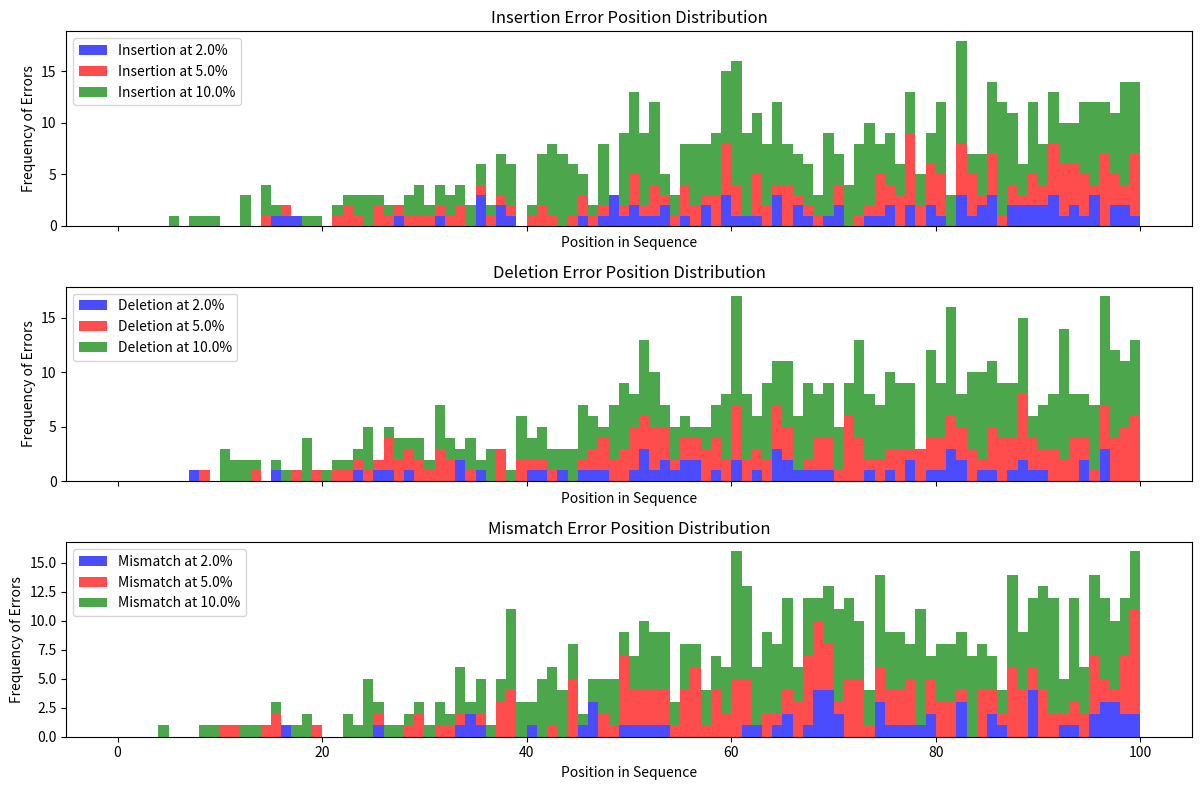
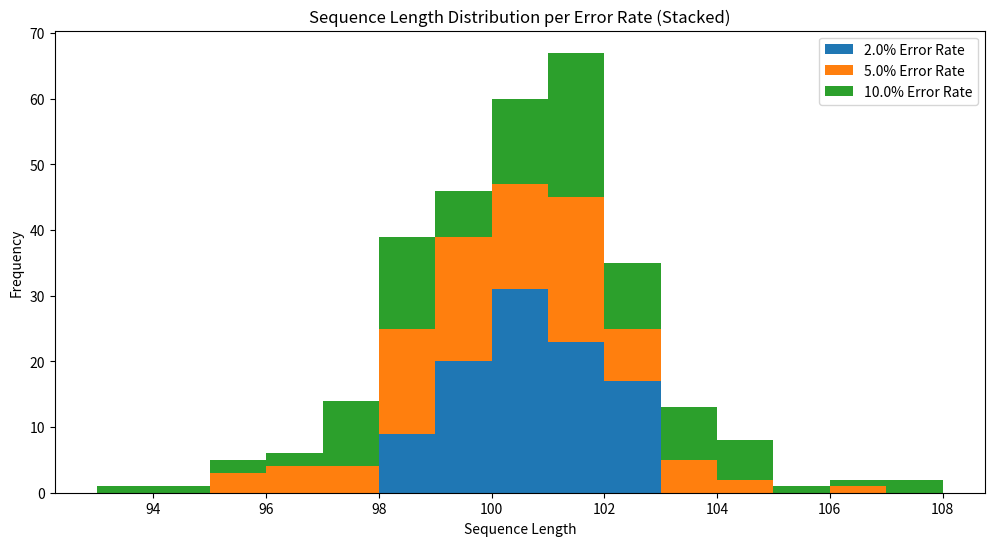
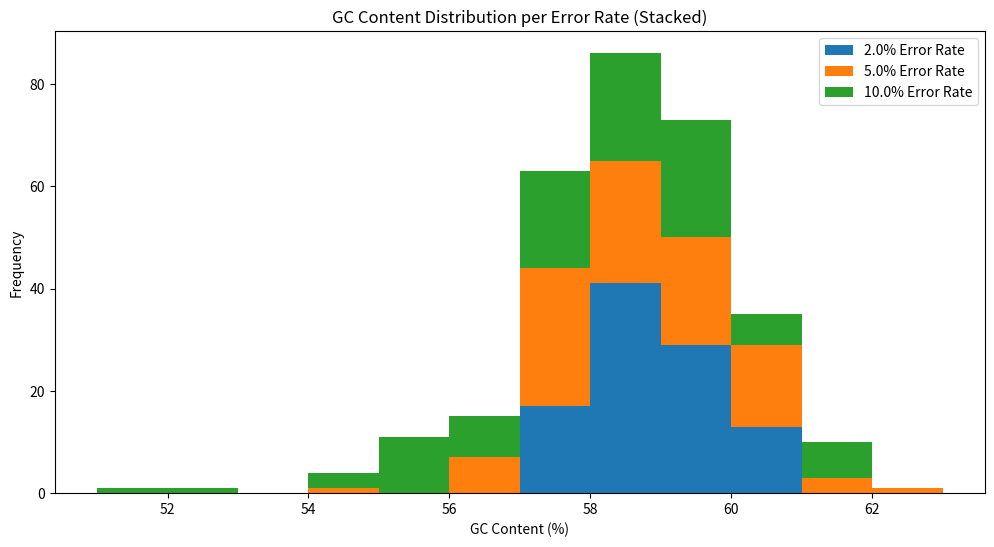
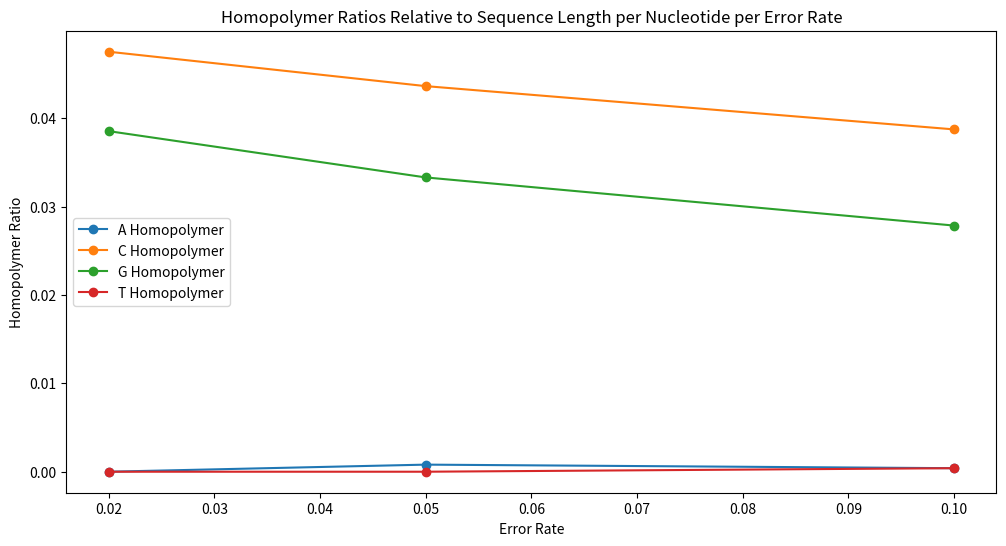
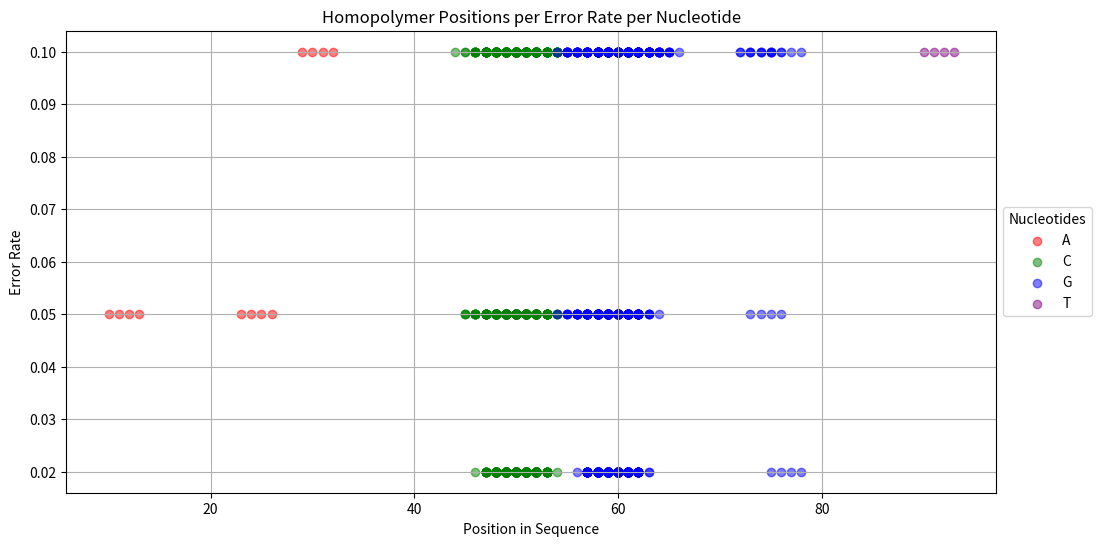

Source code (Python) for these figures, in order:
"""
# Create a Python virtual environment named 'venv'
python3.10 -m venv venv

# Activate the 'venv' virtual environment
source venv/bin/activate

# Install Python packages
pip install -r requirements.txt
"""

import random
from typing import Dict, List, Optional, Tuple

import matplotlib.pyplot as plt

BASES: List[str] = ['A', 'C', 'G', 'T']  # List of DNA bases.
ERROR_RATES: List[float] = [0.02, 0.05, 0.10]  # List of error rates to simulate different types of errors in DNA sequences.
ERROR_TYPES: List[str] = ['insertion', 'deletion', 'mismatch']  # Define the types of errors to analyze.
GC_CONTENT: float = 0.6  # GC content of DNA sequences. GC content is the percentage of Guanine (G) and Cytosine (C) bases.
HOMOPOL_BIAS: float = 0.7  # Homopolymer bias represents the bias towards consecutive repetitions of the same base in a sequence.
NUM_SEQUENCES: int = 100  # Number of DNA sequences to generate.
RANDOM_SEED: int = 42  # Random seed for reproducibility of random number generation.
SEQ_LENGTH: int = 100  # Length of each DNA sequence.


def create_random_dna_sequence(length: int = 100, gc_content: float = 0.60) -> str:
    """Generate a random DNA sequence of a given length with a specified GC content.

    :param length: Length of the DNA sequence.
    :param gc_content: The proportion of G and C in the DNA sequence.
    :return: A string representing the DNA sequence.
    """
    gc_count = int(length * gc_content)  # Calculate the number of GC base pairs.
    at_count = length - gc_count  # Calculate the number of AT base pairs.
    bases = ['G', 'C'] * gc_count + ['A', 'T'] * at_count  # Create sequence with balanced GC content
    random.shuffle(bases)  # Shuffle the sequence randomly.

    return ''.join(bases[:length])  # Convert the list of characters into a string and return it.


def introduce_errors_with_tracking(sequence: str, error_rate: float) -> Tuple[str, List[Optional[Tuple[int, str]]]]:
    """Introduces errors into a DNA sequence with advanced bias and tracks the errors.

    :param sequence: The original DNA template sequence.
    :param error_rate: The rate at which errors are introduced.
    :return: Modified sequence with errors and a list of error data (position, type).
    """
    # Identify homopolymer locations
    analysis = analyze_homopolymers(sequences=[sequence])
    homo_positions = [positions for values in analysis.values() for pos_sets in values for positions in pos_sets]

    sequence_length = len(sequence)  # Get the length of the sequence.
    num_errors = int(sequence_length * error_rate)  # Calculate the number of errors based on the error rate.
    error_positions = []
    for error_n in range(num_errors):
        # Generate error positions with weight towards the end of the sequence.
        position = round(random.triangular(low=1, high=sequence_length, mode=sequence_length))
        error_positions.append(position)

        # Check if the position is part of a homopolymer of at least length 4.
        if position in homo_positions and random.random() <= HOMOPOL_BIAS:
            # Generate additional random homopolymer error
            i = homo_positions.index(position)
            if i < len(homo_positions)-1:
                position = homo_positions[i+1]
            else:
                position = homo_positions[i-1]
            error_positions.append(position)
    error_positions.sort()
    error_types = random.choices(population=ERROR_TYPES, k=len(error_positions))

    sequence_nucs = list(sequence)  # Convert the input sequence into a list of characters.
    shift = 0  # Increase or decrease the sequence length
    error_data = []  # Initialize an empty list to track error data.
    for position, error_type in zip(error_positions, error_types):
        i = position - 1 + shift
        if error_type == 'insertion':  # If the error type is insertion:
            sequence_nucs.insert(i, random.choice(BASES))  # Insert a random base at the chosen position.
            shift += 1  # Increase the sequence length.
        elif error_type == 'deletion':  # If the error type is deletion:
            del sequence_nucs[i]  # Delete the base at the chosen position.
            shift -= 1  # Decrease the sequence length.
        elif error_type == 'mismatch':  # If the error type is mismatch:
            # Replace the base at the chosen position with a random non-matching base.
            sequence_nucs[i] = random.choice([b for b in BASES if b != sequence_nucs[i]])
        error_data.append((position, error_type))  # Track the mismatch error.

    # Return converted modified sequence back to a string and return it along with the error data.
    return ''.join(sequence_nucs), error_data


def generate_sequences_with_error_tracking(template_sequence: str,
                                           error_rate: float,
                                           num_sequences=100) -> Dict[str, List[Tuple[int, str]]]:
    """Generates sets of sequences with specified error rates and tracks the errors.

    :param template_sequence: The template DNA sequence.
    :param error_rate: Error rates.
    :param num_sequences: Number of sequences to generate.
    :return: A dictionary with modified sequences as keys and lists of error data as values.
    """
    all_error_data = {}  # Initialize an empty dictionary to store sequences and their error data.
    for _ in range(num_sequences):
        # Generate a modified sequence and track errors.
        modified_sequence, sequence_errors = introduce_errors_with_tracking(sequence=template_sequence,
                                                                            error_rate=error_rate)

        # Store the error data for the current error rate in the dictionary.
        all_error_data[modified_sequence] = sequence_errors

    return all_error_data


def plot_error_distribution(all_error_data):
    error_rates = all_error_data.keys()  # Get the list of error rates from the provided error data.
    colors = {0.02: 'blue', 0.05: 'red', 0.10: 'green'}  # Assign colors to error rates.

    fig, axes = plt.subplots(len(ERROR_TYPES), figsize=(12, 8), sharex=True)  # Create subplots for each error type.

    for i, error_type in enumerate(ERROR_TYPES):  # Iterate over error types.
        ax = axes[i]  # Select the current subplot.
        ax.set_title(f'{error_type.capitalize()} Error Position Distribution')  # Set the title of the subplot.
        ax.set_xlabel('Position in Sequence')  # Set the x-axis label.
        ax.set_ylabel('Frequency of Errors')  # Set the y-axis label.

        # Prepare data for stacked histograms
        histograms = []
        labels = []
        for rate in error_rates:  # Iterate over error rates.
            # Get error data for the current error rate.
            all_errors = [errors for values in all_error_data[rate].values() for errors in values]

            # Extract positions of errors of the current type.
            error_positions = [pos for pos, typ in all_errors if typ == error_type]
            histograms.append(error_positions)
            labels.append(f'{error_type.capitalize()} at {rate * 100}%')

        # Plot stacked histograms
        ax.hist(histograms, bins=range(SEQ_LENGTH+1), alpha=0.7, label=labels, color=[colors[rate] for rate in error_rates], stacked=True)

        ax.legend()  # Add a legend to the subplot.

    plt.tight_layout()  # Adjust subplot layout.
    plt.show()  # Display the plot.


def calculate_gc_content(sequence: str) -> float:
    """Calculates the GC content of a DNA sequence.

    :param sequence: The DNA sequence.
    :return: GC content as a percentage of the total sequence length.
    """
    # Calculate and return the GC content as a percentage.
    return (sequence.count('G') + sequence.count('C')) / len(sequence) * 100


def plot_length_per_error_rate(all_error_data: dict) -> None:
    """Plots the distribution of sequence lengths for each error rate, stacked.

    :param all_error_data: Dictionary with error rates as keys and dictionary of lists of error data as values.
    """
    plt.figure(figsize=(12, 6))  # Create a figure for plotting.

    graph_data = {}
    all_lengths = []
    error_rates = list(all_error_data.keys())  # Get the list of error rates from the provided error data.
    for rate in error_rates:  # Iterate over error rates and corresponding sequence lengths.
        error_data = all_error_data[rate]
        lengths = [len(seq) for seq in error_data.keys()]
        graph_data[rate] = lengths
        all_lengths.extend(lengths)

    min_length = min(all_lengths)  # Find the minimum sequence length.
    max_length = max(all_lengths)  # Find the maximum sequence length.
    bins = range(min_length, max_length + 1)  # Define bins for the histogram.

    # Prepare data for stacked histograms
    histograms = [graph_data[rate] for rate in error_rates]
    labels = [f'{rate * 100}% Error Rate' for rate in error_rates]

    # Plot stacked histograms
    plt.hist(histograms, bins=bins, stacked=True, label=labels)

    plt.title('Sequence Length Distribution per Error Rate (Stacked)')  # Set the title for the plot.
    plt.xlabel('Sequence Length')  # Set the x-axis label.
    plt.ylabel('Frequency')  # Set the y-axis label.
    plt.legend()  # Add a legend.
    plt.show()  # Display the plot.


def calculate_gc_content(sequence: str) -> float:
    """Calculate the GC content of a DNA sequence."""
    gc_count = sequence.count('G') + sequence.count('C')
    return 100 * gc_count / len(sequence)


def plot_gc_per_error_rate(all_error_data: dict) -> None:
    """Plots the distribution of GC contents for each error rate, stacked.

    :param all_error_data: Dictionary with error rates as keys and dictionary of lists of error data as values.
    """
    plt.figure(figsize=(12, 6))  # Create a figure for plotting.

    graph_data = {}
    all_gc_content = []
    error_rates = list(all_error_data.keys())  # Get the list of error rates from the provided error data.
    for rate in error_rates:  # Iterate over error rates and corresponding gc contents.
        error_data = all_error_data[rate]
        gc_contents = [calculate_gc_content(seq) for seq in error_data.keys()]
        graph_data[rate] = gc_contents
        all_gc_content.extend(gc_contents)

    min_gc_content = min(all_gc_content)  # Find the minimum gc content.
    max_gc_content = max(all_gc_content)  # Find the maximum gc content.
    bins = range(int(min_gc_content), int(max_gc_content) + 2)  # Define bins for the histogram.

    # Prepare data for stacked histograms
    histograms = [graph_data[rate] for rate in error_rates]
    labels = [f'{rate * 100}% Error Rate' for rate in error_rates]

    # Plot stacked histograms
    plt.hist(histograms, bins=bins, stacked=True, label=labels)

    plt.title('GC Content Distribution per Error Rate (Stacked)')  # Set the title for the plot.
    plt.xlabel('GC Content (%)')  # Set the x-axis label.
    plt.ylabel('Frequency')  # Set the y-axis label.
    plt.legend()  # Add a legend.
    plt.show()  # Display the plot.


def analyze_homopolymers(sequences: List[str]) -> Dict[str, List[Optional[List[int]]]]:
    """Analyzes homopolymers in a set of sequences.

    :param sequences: A list of DNA sequences.
    :return dict: A dictionary containing homopolymer analysis data for each nucleotide type.
    """
    # Initialize a dictionary to store homopolymer analysis data for each nucleotide type.
    analysis = {nuc: [] for nuc in BASES}

    # Iterate over the provided sequences.
    for seq in sequences:
        current_homopolymer = None  # Initialize a variable to track the current homopolymer.

        # Iterate over the positions in the sequence.
        for i in range(len(seq)):
            if i == 0 or seq[i] != seq[i - 1]:  # Check if the current position starts a new homopolymer.
                current_homopolymer = (i, seq[i])  # Start tracking a new homopolymer.

            if i == len(seq) - 1 or seq[i] != seq[i + 1]:  # Check if the current position ends the current homopolymer.
                if i - current_homopolymer[0] >= 3:  # Check if the homopolymer length is at least 4.
                    # Append the homopolymer positions to the corresponding nucleotide in the analysis dictionary.
                    analysis[current_homopolymer[1]].append(list(range(current_homopolymer[0], i + 1)))

    # Return the homopolymer analysis data.
    return analysis


def plot_homopolymer_ratios(all_error_data: dict) -> None:
    """
    Plots the homopolymer ratios relative to the sequence length per nucleotide per error rate.

    :param all_error_data: Dictionary with error rates as keys and lists of sequences as values.
    """
    plt.figure(figsize=(12, 6))  # Create a figure for plotting.

    # Initialize a dictionary to hold total homopolymer length and total sequence length for each nucleotide at each error rate
    homopolymer_lengths = {rate: {nuc: 0 for nuc in BASES} for rate in ERROR_RATES}
    total_sequence_lengths = {rate: 0 for rate in ERROR_RATES}

    # Iterate over error rates and sequences to calculate total homopolymer lengths
    for rate, sequences in all_error_data.items():
        for seq in sequences:
            homopolymer_data = analyze_homopolymers([seq])
            seq_length = len(seq)
            total_sequence_lengths[rate] += seq_length

            for nucleotide in BASES:
                # Calculate the total length of all homopolymers for the nucleotide
                homopolymer_lengths[rate][nucleotide] += sum(len(homopoly) for homopoly in homopolymer_data[nucleotide])

    # Plot the homopolymer ratio for each nucleotide at each error rate
    for nucleotide in BASES:
        ratios = [homopolymer_lengths[rate][nucleotide] / total_sequence_lengths[rate] if total_sequence_lengths[rate] > 0 else 0 for rate in ERROR_RATES]
        plt.plot(ERROR_RATES, ratios, label=f'{nucleotide} Homopolymer', marker='o')

    plt.title('Homopolymer Ratios Relative to Sequence Length per Nucleotide per Error Rate')  # Set the title of the plot.
    plt.xlabel('Error Rate')  # Set the x-axis label.
    plt.ylabel('Homopolymer Ratio')  # Set the y-axis label.
    plt.legend()  # Add a legend.
    plt.show()  # Display the plot.


def plot_homopolymer_positions(all_error_data: dict) -> None:
    """Plots the homopolymer positions per error rate per nucleotide in a single figure.

    :param all_error_data: Dictionary with error rates as keys and dictionary of lists of error data as values.
    """
    plt.figure(figsize=(12, 6))  # Create a figure for plotting.

    graph_data = {}
    error_rates = all_error_data.keys()  # Get the list of error rates from the provided error data.
    for rate in error_rates:  # Iterate over error rates.
        error_data = all_error_data[rate]
        sequences = [seq for seq in error_data.keys()]
        graph_data[rate] = analyze_homopolymers(sequences=sequences)

    # Define colors for each nucleotide type.
    nucleotide_colors = {'A': 'red', 'C': 'green', 'G': 'blue', 'T': 'purple'}

    # Create an empty dictionary to store legend handles for each nucleotide.
    legend_handles = {nucleotide: None for nucleotide in nucleotide_colors.keys()}

    for rate in error_rates:  # Iterate over error rates.
        for nucleotide, color in nucleotide_colors.items():  # Iterate over nucleotide types and their colors.
            # Extract homopolymer positions for the current error rate and nucleotide.
            positions = [pos for pos_list in graph_data[rate][nucleotide] for pos in pos_list]

            # Scatter plot of homopolymer positions.
            scatter = plt.scatter(positions, [rate] * len(positions), alpha=0.5, color=color, label=nucleotide)
            
            # Update the legend handle for each nucleotide.
            if legend_handles[nucleotide] is None:
                legend_handles[nucleotide] = scatter

    plt.title('Homopolymer Positions per Error Rate per Nucleotide')  # Set the title of the plot.
    plt.xlabel('Position in Sequence')  # Set the x-axis label.
    plt.ylabel('Error Rate')  # Set the y-axis label.

    # Create a legend using the updated handles and place it between error rates 0.06 to 0.09.
    plt.legend(handles=list(legend_handles.values()), loc='center left', bbox_to_anchor=(1, 0.5), title='Nucleotides')

    plt.grid(True)  # Add grid lines.
    plt.show()  # Display the plot.


def main():
    random.seed(RANDOM_SEED)  # Seed for reproducibility

    # Create a random DNA sequence
    dna_sequence = create_random_dna_sequence(length=SEQ_LENGTH,
                                              gc_content=GC_CONTENT)

    # Generate sequences with errors and track error positions and types
    all_error_data = {}
    for error_rate in ERROR_RATES:
        error_data = generate_sequences_with_error_tracking(template_sequence=dna_sequence,
                                                            error_rate=error_rate,
                                                            num_sequences=NUM_SEQUENCES)
        all_error_data[error_rate] = error_data

    # Plot error position distribution per error type
    plot_error_distribution(all_error_data=all_error_data)

    # Plot sequence length distribution per error rate
    plot_length_per_error_rate(all_error_data=all_error_data)

    # Plot GC content distribution per error rate
    plot_gc_per_error_rate(all_error_data=all_error_data)

    # Plot homopolymer ratios relative to sequence length per nucleotide per error rate
    plot_homopolymer_ratios(all_error_data=all_error_data)

    # Plot homopolymer positions per error rate per nucleotide
    plot_homopolymer_positions(all_error_data=all_error_data)


# Execute the main function
if __name__ == '__main__':
    main()
